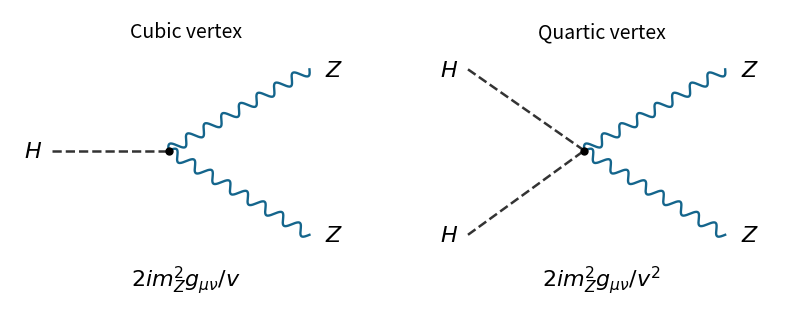

Reproduce this figure in Python. (Note: this script raises an exception after producing the figure.)
"""Original HZZ and HHZZ vertices. Run from the desired PNG output directory.

Root dependency pins: Python 3.14, matplotlib 3.10.7, numpy 2.3.5.
"""
from pathlib import Path
import matplotlib
matplotlib.use("Agg")
import matplotlib.pyplot as plt
import numpy as np

def wave(ax, a, b):
    a, b = np.array(a), np.array(b)
    delta = b-a
    normal = np.array([-delta[1],delta[0]])/np.linalg.norm(delta)
    t=np.linspace(0,1,500)
    pts=a[:,None]+delta[:,None]*t+normal[:,None]*.017*np.sin(16*np.pi*t)
    ax.plot(*pts,color="#14658c",lw=1.7)

fig,axs=plt.subplots(1,2,figsize=(8,3.2),dpi=100,facecolor="white")
for ax,quartic in zip(axs,[False,True]):
    ax.set(xlim=(0,1),ylim=(0,1));ax.axis("off");ax.set_facecolor("white")
    centre=(.45,.53)
    for y in ([.8,.25] if quartic else [.53]):
        ax.plot([.12,centre[0]],[y,centre[1]],"--",color="#333333",lw=1.8)
        ax.text(.065,y,"$H$",ha="center",va="center",fontsize=16)
    for y in [.8,.25]:
        wave(ax,centre,(.85,y))
        ax.text(.92,y,"$Z$",ha="center",va="center",fontsize=16)
    ax.plot(*centre,"o",color="black",ms=5)
    ax.text(.5,.96,"Quartic vertex" if quartic else "Cubic vertex",
            ha="center",va="top",fontsize=14)
    ax.text(.5,.08,r"$2i m_Z^2 g_{\mu\nu}/v^2$" if quartic else
            r"$2i m_Z^2 g_{\mu\nu}/v$",ha="center",fontsize=16)
fig.subplots_adjust(left=.02,right=.98,bottom=.03,top=.97,wspace=.18)
fig.savefig(Path.cwd()/(Path(__file__).stem+".png"),dpi=100,facecolor="white",
            transparent=False)
plt.close(fig)
